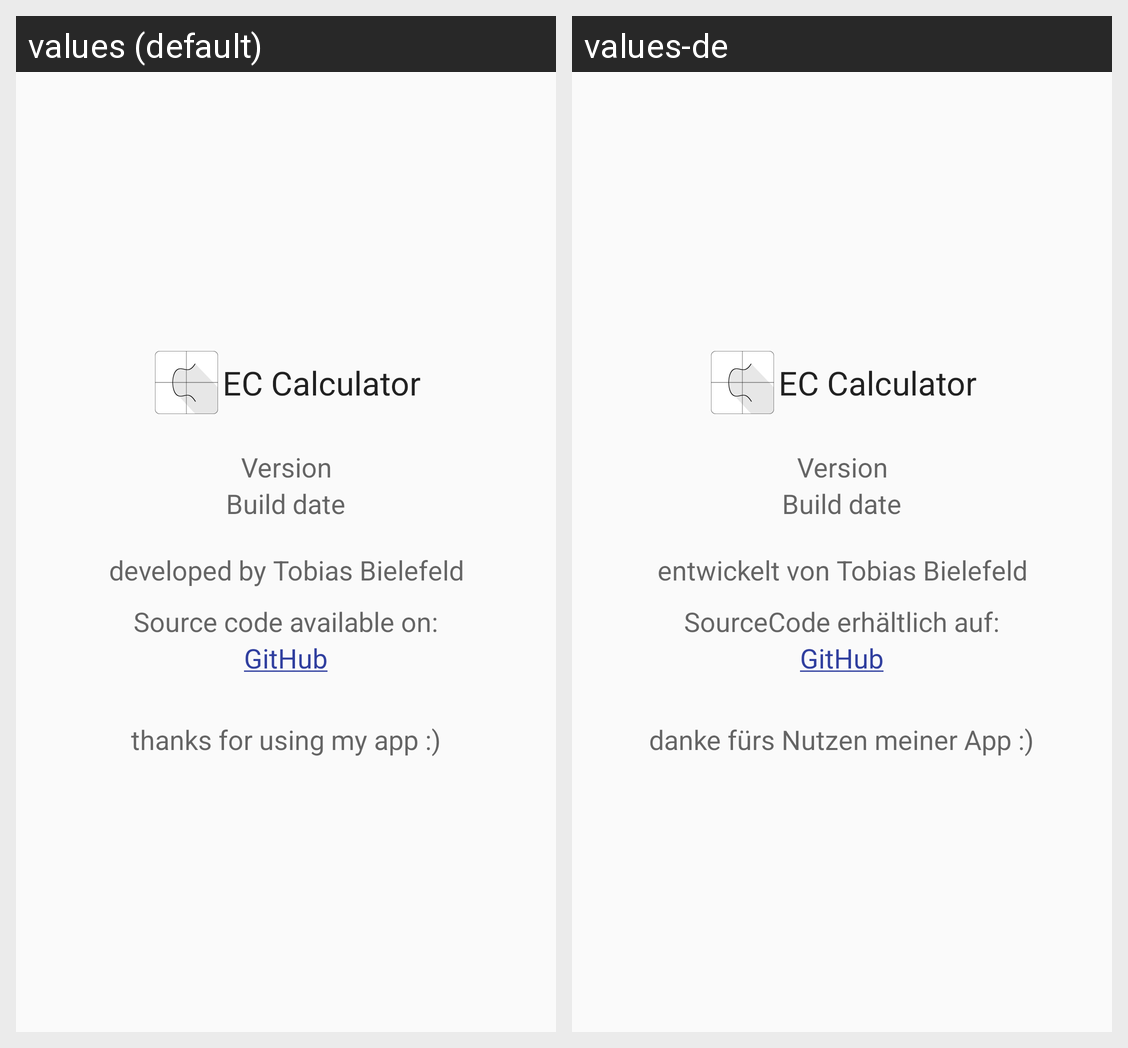

The Android screen above is rendered under two locales of the same app. Produce the string resources it draws, with the default and per-locale values.
Android screen res/layout/content_about_tab1.xml rendered under 2 locales, left to right: values (default), values-de. Device: Nexus 5 (rendered at 1080×1920; each locale shown at half size, 540×960, under a caption strip naming it); theme AppTheme.
Strings drawn on this screen, with the default value and each locale's value (text and hints the layout hard-codes, and strings that could not be matched under every locale, appear in the picture but are not listed):

app_name
  values: EC Calculator
  values-de: EC Calculator

app_version
  values: Version
  values-de: Version  [not translated; the default value is used]

app_build_date
  values: Build date
  values-de: Build date  [not translated; the default value is used]

About_Text1
  values: developed by Tobias Bielefeld
  values-de: entwickelt von Tobias Bielefeld

about_programm_code_text
  values: Source code available on:
  values-de: SourceCode erhältlich auf:

about_programm_code_text2
  values: GitHub
  values-de: GitHub  [not translated; the default value is used]

About_Text2
  values: thanks for using my app :)
  values-de: danke fürs Nutzen meiner App :)
